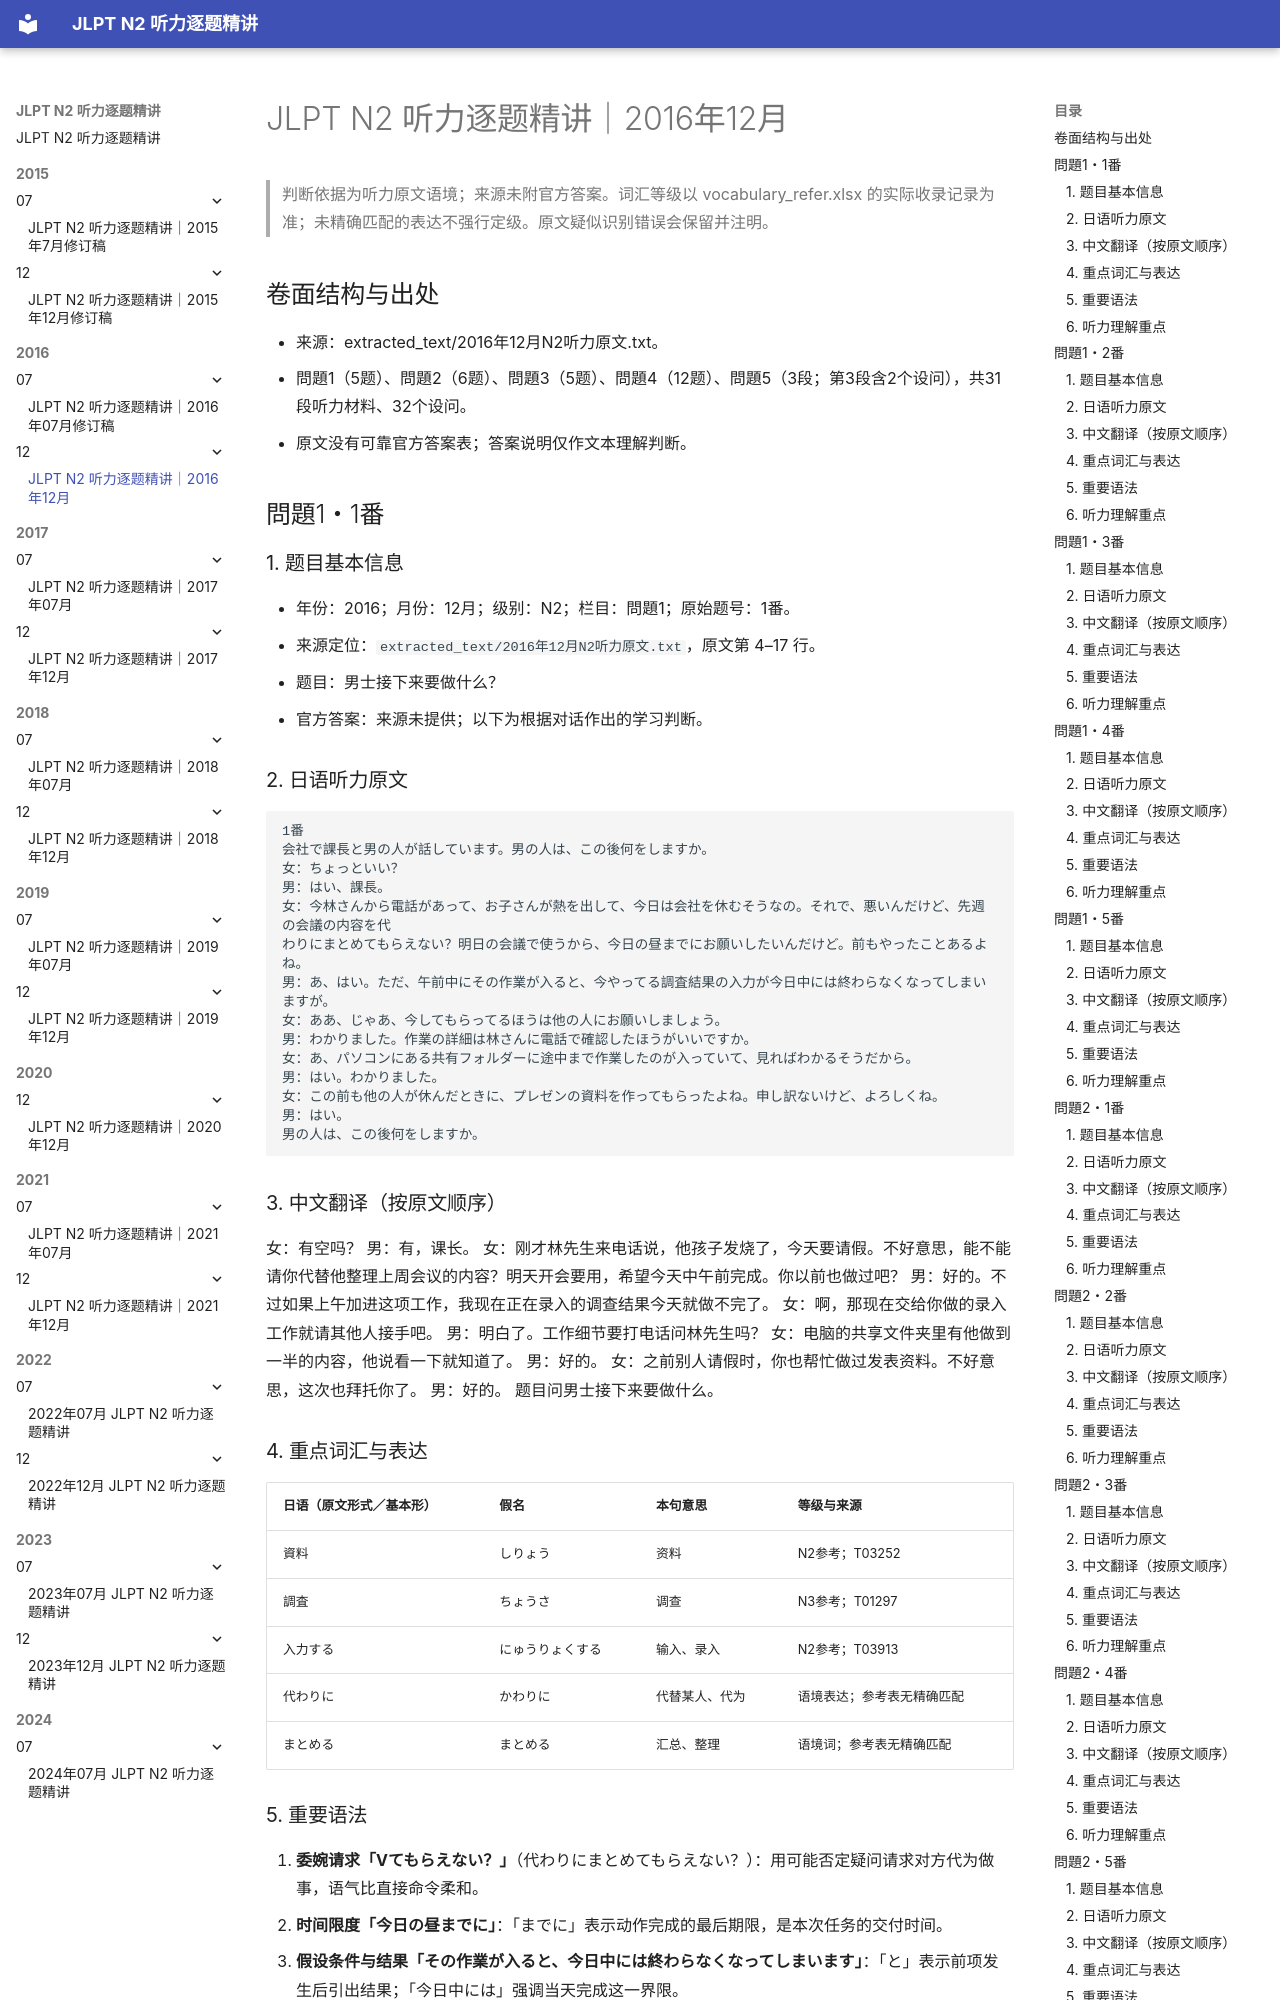

repository: joneswei99x19-crypto/jlpt-n2-listening-materials · page: 2016/12/2016年12月_逐题精讲_修订版/index.html · generator: mkdocs

# JLPT N2 听力逐题精讲｜2016年12月

> 判断依据为听力原文语境；来源未附官方答案。词汇等级以 vocabulary_refer.xlsx 的实际收录记录为准；未精确匹配的表达不强行定级。原文疑似识别错误会保留并注明。

## 卷面结构与出处

- 来源：extracted_text/2016年12月N2听力原文.txt。
- 問題1（5题）、問題2（6题）、問題3（5题）、問題4（12题）、問題5（3段；第3段含2个设问），共31段听力材料、32个设问。
- 原文没有可靠官方答案表；答案说明仅作文本理解判断。


## 問題1・1番

### 1. 题目基本信息

- 年份：2016；月份：12月；级别：N2；栏目：問題1；原始题号：1番。
- 来源定位：`extracted_text/2016年12月N2听力原文.txt`，原文第 4–17 行。
- 题目：男士接下来要做什么？
- 官方答案：来源未提供；以下为根据对话作出的学习判断。

### 2. 日语听力原文

~~~text
1番
会社で課長と男の人が話しています。男の人は、この後何をしますか。
女：ちょっといい？
男：はい、課長。
女：今林さんから電話があって、お子さんが熱を出して、今日は会社を休むそうなの。それで、悪いんだけど、先週の会議の内容を代
わりにまとめてもらえない？明日の会議で使うから、今日の昼までにお願いしたいんだけど。前もやったことあるよね。
男：あ、はい。ただ、午前中にその作業が入ると、今やってる調査結果の入力が今日中には終わらなくなってしまいますが。
女：ああ、じゃあ、今してもらってるほうは他の人にお願いしましょう。
男：わかりました。作業の詳細は林さんに電話で確認したほうがいいですか。
女：あ、パソコンにある共有フォルダーに途中まで作業したのが入っていて、見ればわかるそうだから。
男：はい。わかりました。
女：この前も他の人が休んだときに、プレゼンの資料を作ってもらったよね。申し訳ないけど、よろしくね。
男：はい。
男の人は、この後何をしますか。
~~~

### 3. 中文翻译（按原文顺序）

女：有空吗？
男：有，课长。
女：刚才林先生来电话说，他孩子发烧了，今天要请假。不好意思，能不能请你代替他整理上周会议的内容？明天开会要用，希望今天中午前完成。你以前也做过吧？
男：好的。不过如果上午加进这项工作，我现在正在录入的调查结果今天就做不完了。
女：啊，那现在交给你做的录入工作就请其他人接手吧。
男：明白了。工作细节要打电话问林先生吗？
女：电脑的共享文件夹里有他做到一半的内容，他说看一下就知道了。
男：好的。
女：之前别人请假时，你也帮忙做过发表资料。不好意思，这次也拜托你了。
男：好的。
题目问男士接下来要做什么。

### 4. 重点词汇与表达

| 日语（原文形式／基本形） | 假名 | 本句意思 | 等级与来源 |
|---|---|---|---|
| 資料 | しりょう | 资料 | N2参考；T03252 |
| 調査 | ちょうさ | 调查 | N3参考；T01297 |
| 入力する | にゅうりょくする | 输入、录入 | N2参考；T03913 |
| 代わりに | かわりに | 代替某人、代为 | 语境表达；参考表无精确匹配 |
| まとめる | まとめる | 汇总、整理 | 语境词；参考表无精确匹配 |
